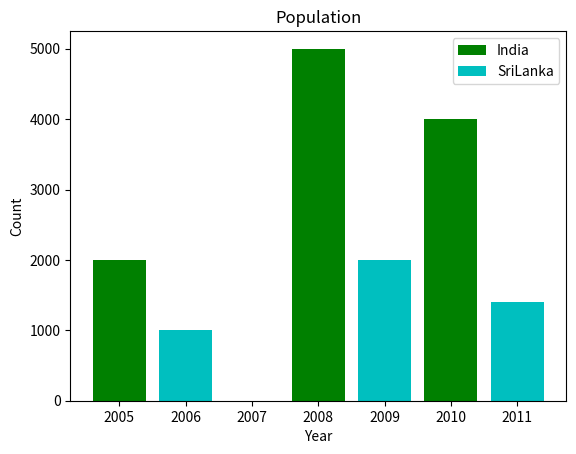

The matplotlib source for this figure:
from matplotlib import pyplot as plt

x1 = [2005, 2008, 2010]
y1 = [2000, 5000, 4000]
x2 = [2006, 2009, 2011]
y2 = [1000, 2000, 1400]

plt.bar(x1, y1, color='g', align='center', label='India')
plt.bar(x2, y2, color='c', align='center', label='SriLanka')
plt.title('Population')
plt.ylabel('Count')
plt.xlabel('Year')
plt.legend()
plt.show()
